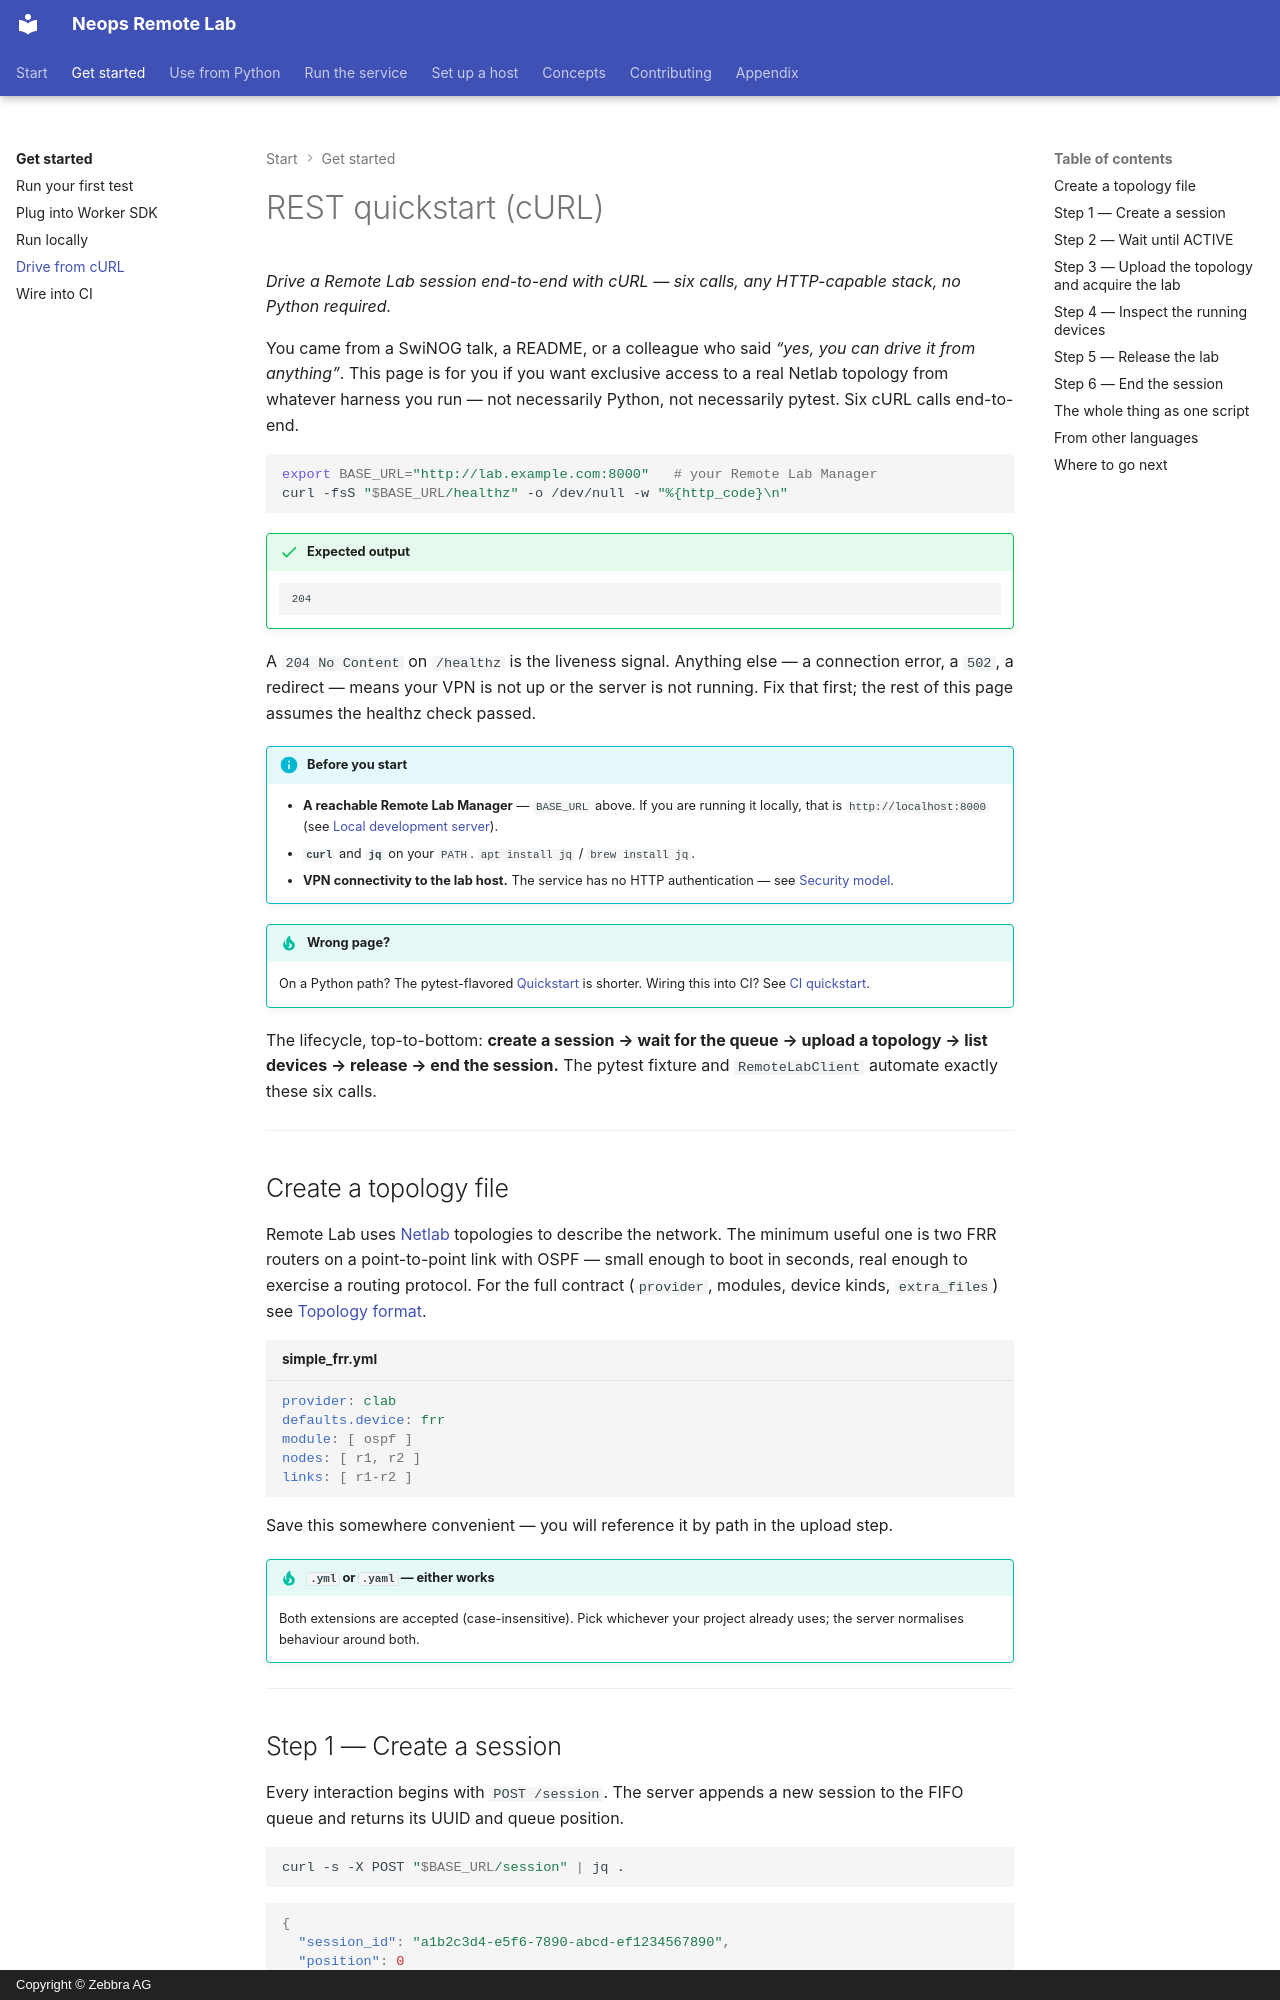

repository: zebbra/remote-lab · page: getting-started/30-curl/index.html · generator: mkdocs · copyright: Copyright © Zebbra AG

---
title: REST quickstart (cURL)
description: Drive a Remote Lab session end-to-end with cURL — create, wait, acquire, inspect, release, delete. The cURL-first onramp for any HTTP-capable stack.
tags: [tutorial, api, getting-started]
crosslink_defines: []
crosslink_references: []
---

# REST quickstart (cURL)

*Drive a Remote Lab session end-to-end with cURL — six calls, any HTTP-capable stack, no Python required.*

You came from a SwiNOG talk, a README, or a colleague who said *"yes, you can drive it from anything"*. This page is for you if you want exclusive access to a real Netlab topology from whatever harness you run — not necessarily Python, not necessarily pytest. Six cURL calls end-to-end.

```bash
export BASE_URL="http://lab.example.com:8000"   # your Remote Lab Manager
curl -fsS "$BASE_URL/healthz" -o /dev/null -w "%{http_code}\n"
```

!!! success "Expected output"
    ```
    204
    ```

A `204 No Content` on `/healthz` is the liveness signal. Anything else — a connection error, a `502`, a redirect — means your VPN is not up or the server is not running. Fix that first; the rest of this page assumes the healthz check passed.

!!! info "Before you start"
    - **A reachable Remote Lab Manager** — `BASE_URL` above. If you are running it locally, that is `http://localhost:8000` (see [Local development server](20-local.md)).
    - **`curl`** and **`jq`** on your `PATH`. `apt install jq` / `brew install jq`.
    - **VPN connectivity to the lab host.** The service has no HTTP authentication — see [Security model](../30-server/30-security.md).

!!! tip "Wrong page?"
    On a Python path? The pytest-flavored [Quickstart](10-pytest.md) is shorter. Wiring this into CI? See [CI quickstart](40-ci.md).

The lifecycle, top-to-bottom: **create a session → wait for the queue → upload a topology → list devices → release → end the session.** The pytest fixture and `RemoteLabClient` automate exactly these six calls.

---

## Create a topology file

Remote Lab uses [Netlab](https://netlab.tools/) topologies to describe
the network. The minimum useful one is two FRR routers on a point-to-point
link with OSPF — small enough to boot in seconds, real enough to exercise
a routing protocol. For the full contract (`provider`, modules, device
kinds, `extra_files`) see [Topology format](../10-concepts/40-topology-format.md).

```yaml title="simple_frr.yml"
provider: clab
defaults.device: frr
module: [ ospf ]
nodes: [ r1, r2 ]
links: [ r1-r2 ]
```

Save this somewhere convenient — you will reference it by path in the
upload step.

!!! tip "`.yml` or `.yaml` — either works"
    Both extensions are accepted (case-insensitive). Pick whichever your
    project already uses; the server normalises behaviour around both.

---
